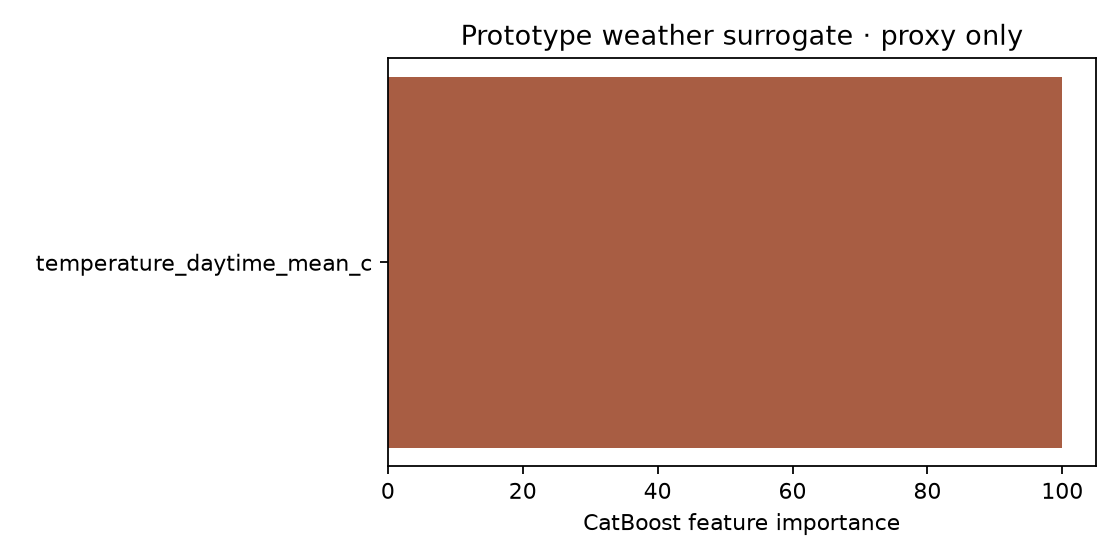

Data behind this chart, as committed beside it:
feature, importance
temperature_daytime_mean_c, 100
